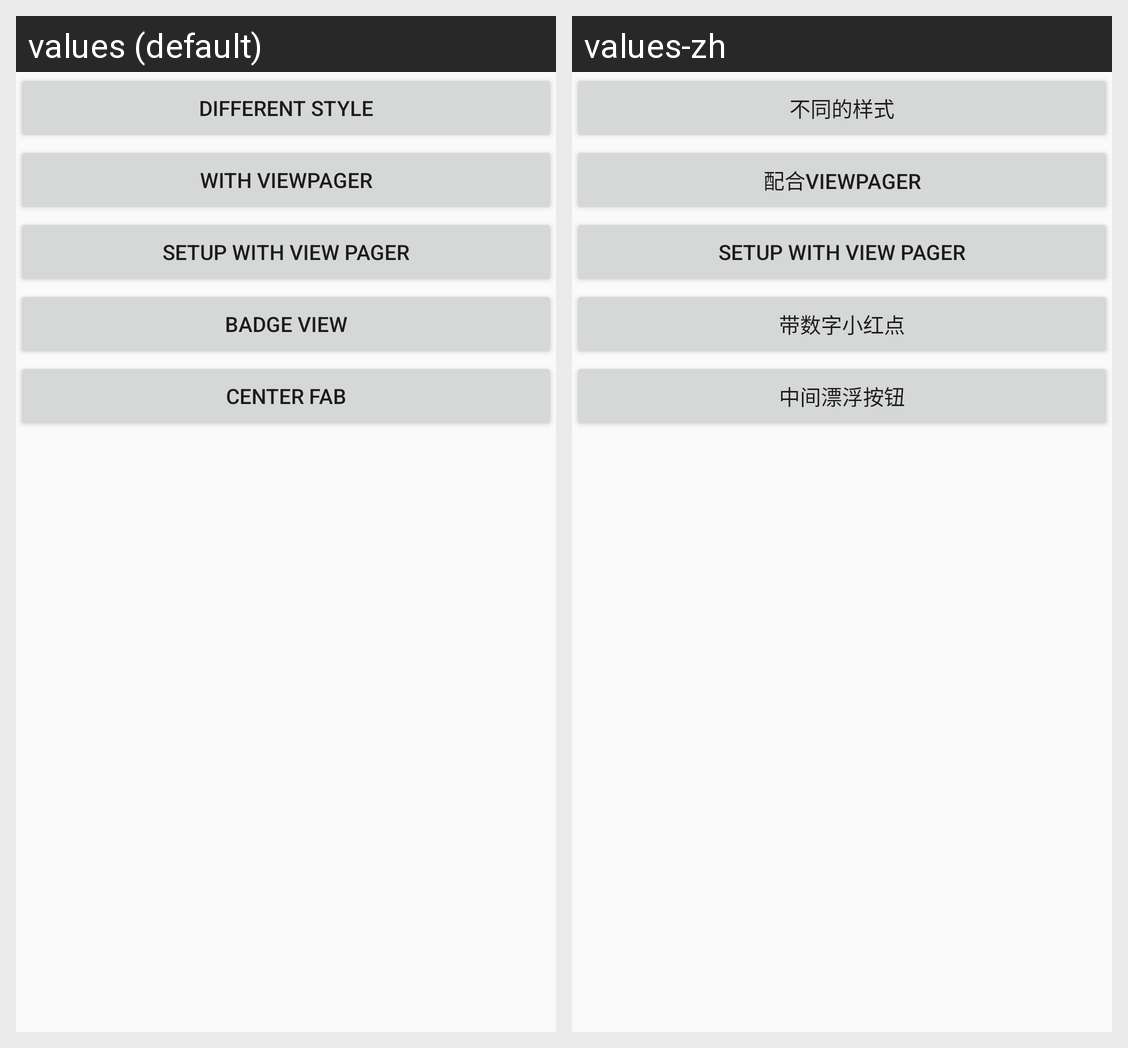

For this localized Android screen grid, give each drawn string resource with its value in every locale shown.
Android screen res/layout/activity_main.xml rendered under 2 locales, left to right: values (default), values-zh. Device: Nexus 5 (rendered at 1080×1920; each locale shown at half size, 540×960, under a caption strip naming it); theme AppTheme.
Strings drawn on this screen, with the default value and each locale's value (text and hints the layout hard-codes, and strings that could not be matched under every locale, appear in the picture but are not listed):

different_style
  values: Different style
  values-zh: 不同的样式

with_view_pager
  values: With ViewPager
  values-zh: 配合ViewPager

setup_with_view_pager
  values: setup with view pager
  values-zh: setup with view pager  [not translated; the default value is used]

badge_view
  values: badge view
  values-zh: 带数字小红点

center_fab
  values: Center Fab
  values-zh: 中间漂浮按钮
